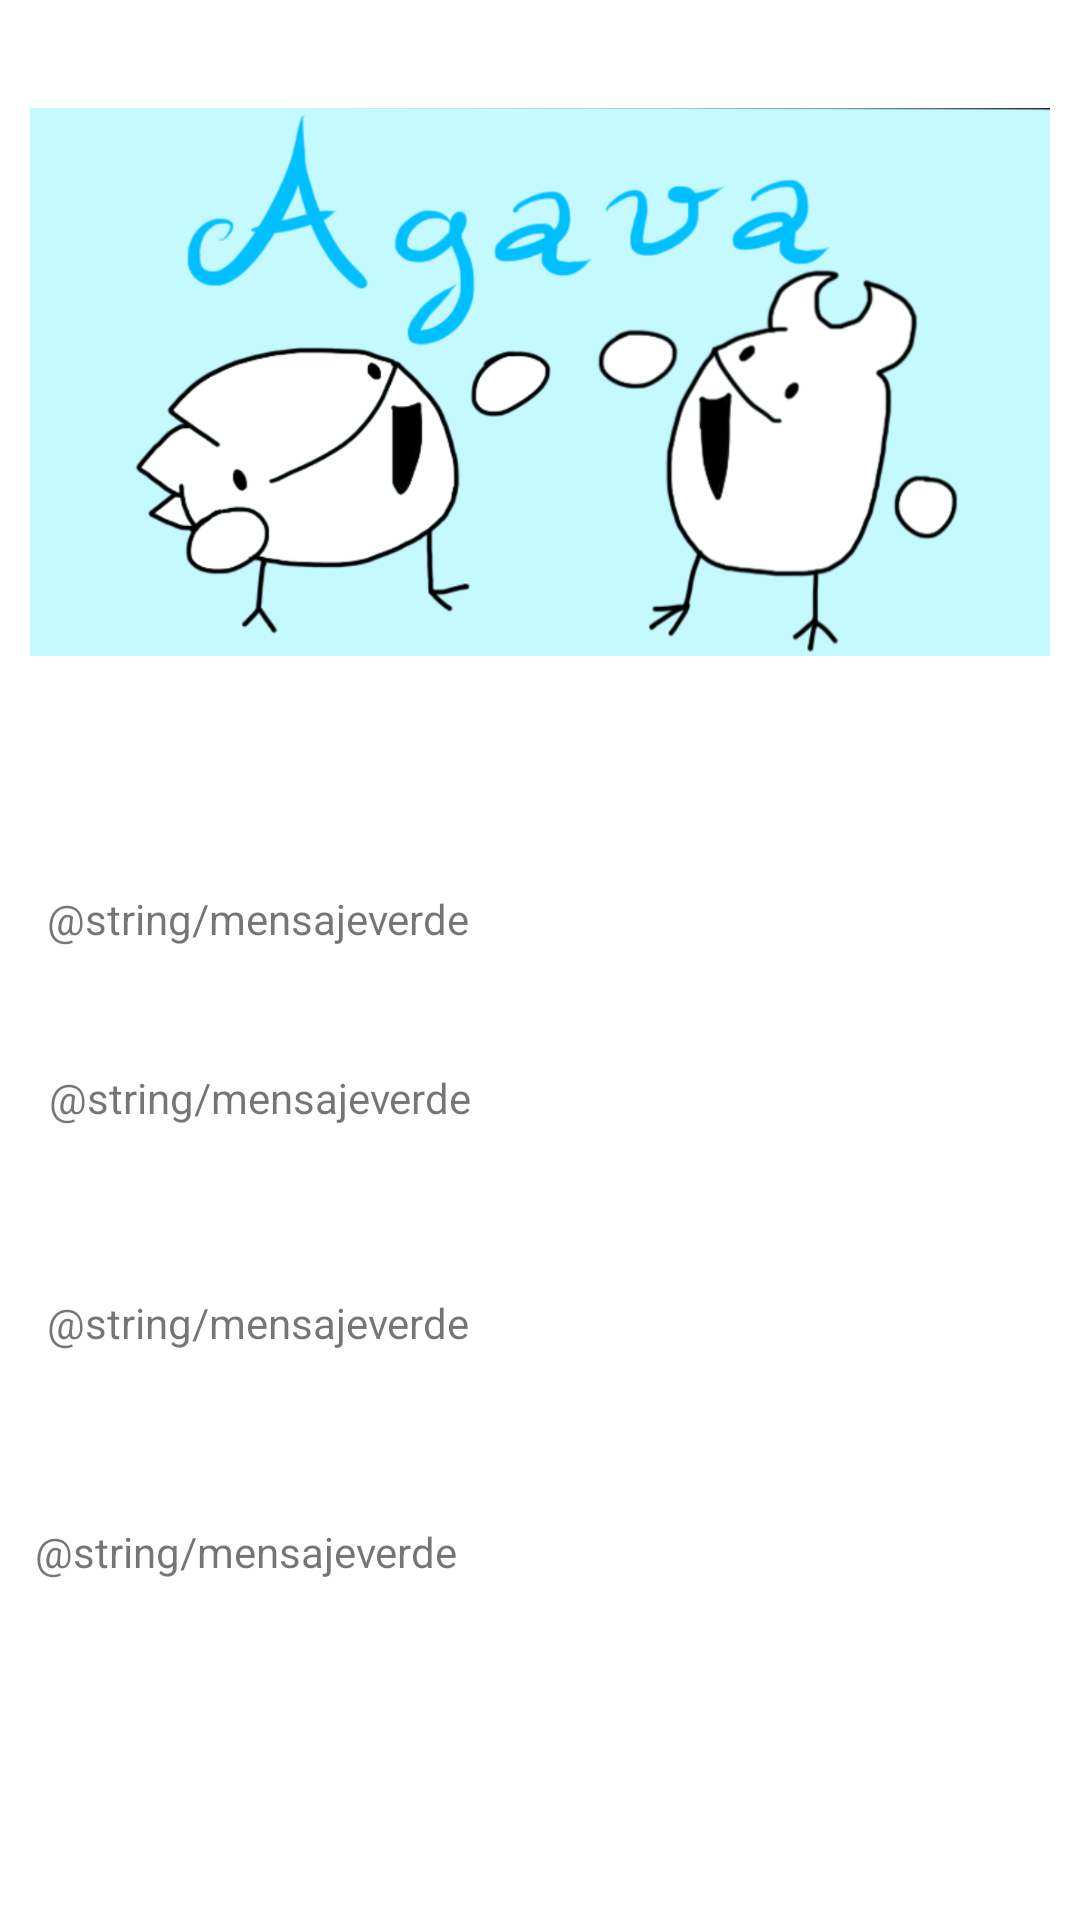

Here is an Android app screen rendered from its layout file. Give the layout XML and the strings, colors and styles it references.
<!-- AndroidManifest.xml: application theme Theme.AgavaCOVID -->
<!-- res/layout/activity_info.xml -->
<?xml version="1.0" encoding="utf-8"?>
<androidx.constraintlayout.widget.ConstraintLayout
    xmlns:android="http://schemas.android.com/apk/res/android"
    xmlns:app="http://schemas.android.com/apk/res-auto"
    xmlns:tools="http://schemas.android.com/tools"
    android:layout_width="match_parent"
    android:layout_height="match_parent">

    <ImageView
        android:id="@+id/imagen"
        android:layout_width="340dp"
        android:layout_height="190dp"
        app:layout_constraintBottom_toBottomOf="parent"
        app:layout_constraintEnd_toEndOf="parent"
        app:layout_constraintHorizontal_bias="0.492"
        app:layout_constraintStart_toStartOf="parent"
        app:layout_constraintTop_toTopOf="parent"
        app:layout_constraintVertical_bias="0.072"
        app:srcCompat="@drawable/titulo" />


    <TextView
        android:id="@+id/consejo1"
        android:layout_width="318dp"
        android:layout_height="47dp"
        android:text="@string/mensajeverde"
        app:layout_constraintBottom_toBottomOf="parent"
        app:layout_constraintEnd_toEndOf="parent"
        app:layout_constraintHorizontal_bias="0.376"
        app:layout_constraintStart_toStartOf="parent"
        app:layout_constraintTop_toTopOf="parent" />

    <TextView
        android:id="@+id/consejo2"
        android:layout_width="317dp"
        android:layout_height="58dp"
        android:text="@string/mensajeverde"
        app:layout_constraintBottom_toBottomOf="parent"
        app:layout_constraintEnd_toEndOf="parent"
        app:layout_constraintHorizontal_bias="0.382"
        app:layout_constraintStart_toStartOf="parent"
        app:layout_constraintTop_toTopOf="parent"
        app:layout_constraintVertical_bias="0.612" />

    <TextView
        android:id="@+id/consejo3"
        android:layout_width="321dp"
        android:layout_height="53dp"
        android:text="@string/mensajeverde"
        app:layout_constraintBottom_toBottomOf="parent"
        app:layout_constraintEnd_toEndOf="parent"
        app:layout_constraintHorizontal_bias="0.4"
        app:layout_constraintStart_toStartOf="parent"
        app:layout_constraintTop_toTopOf="parent"
        app:layout_constraintVertical_bias="0.735" />

    <TextView
        android:id="@+id/mensaje"
        android:layout_width="327dp"
        android:layout_height="55dp"
        android:text="@string/mensajeverde"
        app:layout_constraintBottom_toBottomOf="parent"
        app:layout_constraintEnd_toEndOf="parent"
        app:layout_constraintHorizontal_bias="0.357"
        app:layout_constraintStart_toStartOf="parent"
        app:layout_constraintTop_toTopOf="parent"
        app:layout_constraintVertical_bias="0.868" />
</androidx.constraintlayout.widget.ConstraintLayout>
<!-- resources referenced by this layout -->
<resources>
  <!-- drawable titulo: png bitmap (drawable, 171246 bytes) -->
  <string name="mensajeverde">----</string>
  <style name="Theme.AgavaCOVID" parent="Theme.MaterialComponents.DayNight.DarkActionBar">
          
          <item name="colorPrimary">@color/purple_500</item>
          <item name="colorPrimaryVariant">@color/purple_700</item>
          <item name="colorOnPrimary">@color/white</item>
          
          <item name="colorSecondary">@color/teal_200</item>
          <item name="colorSecondaryVariant">@color/teal_700</item>
          <item name="colorOnSecondary">@color/black</item>
          
          <item name="android:statusBarColor" tools:targetApi="l">?attr/colorPrimaryVariant</item>
          
      </style>
  <color name="purple_500">#FF6200EE</color>
  <color name="purple_700">#FF3700B3</color>
  <color name="white">#FFFFFFFF</color>
  <color name="teal_200">#FF03DAC5</color>
  <color name="teal_700">#FF018786</color>
  <color name="black">#FF000000</color>
</resources>
